Run: headless pygame with SDL's dummy video driver; simulated clock (each Clock.tick advances the game by its frame time, no real sleeping); random seed 0; keys injected as events and as key.get_pressed() state; no mouse input.
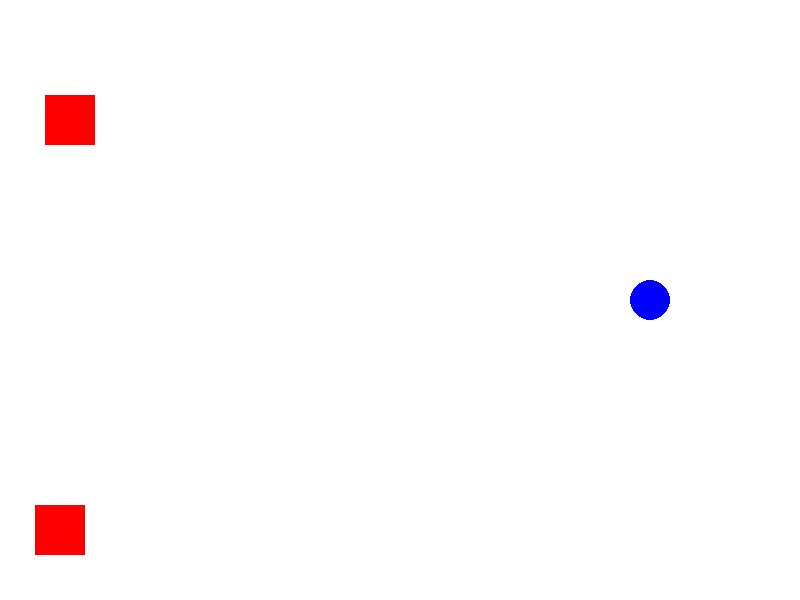
Frame 1 of 4 · flips 1–60 · no input
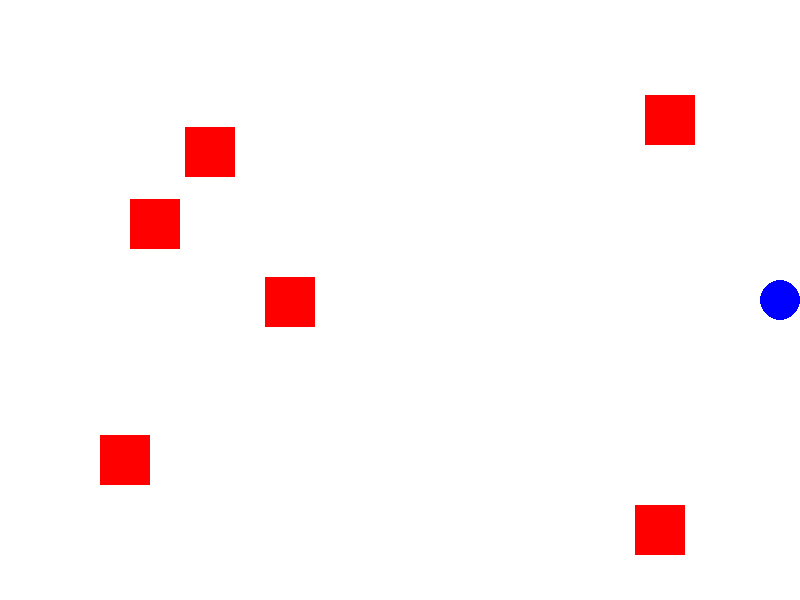
Frame 2 of 4 · flips 61–180 · tapped SPACE, RETURN · held RIGHT (→), D
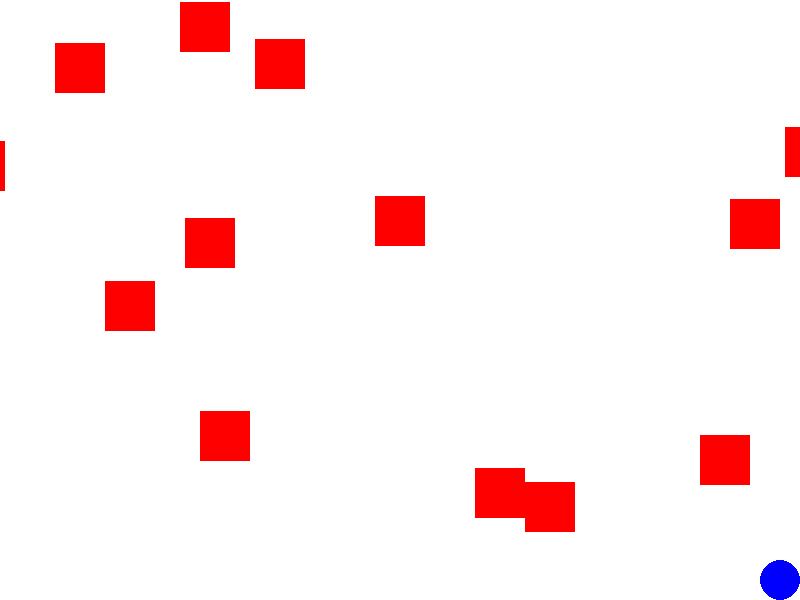
Frame 3 of 4 · flips 181–300 · held DOWN (↓), S
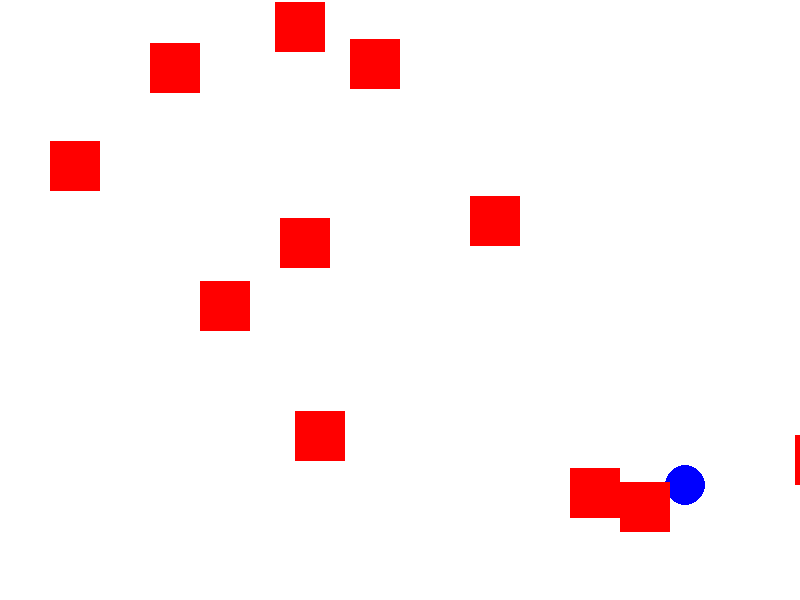
Frame 4 of 4 · flips 301–420 · held LEFT (←), A, UP (↑), W

The pygame program that drew these frames:

import pygame
import random
import sys

pygame.init()
WIDTH, HEIGHT = 800, 600
screen = pygame.display.set_mode((WIDTH, HEIGHT))
clock = pygame.time.Clock()
WHITE = (255, 255, 255)
BLUE = (0, 0, 255)
RED = (255, 0, 0)
player_radius = 20
player_x = WIDTH - 150
player_y = HEIGHT // 2
player_speed = 5
enemies = []
enemy_width = 50
enemy_height = 50
enemy_speed = 5
enemy_spawn_rate = 20
running = True
while running:
    for event in pygame.event.get():
        if event.type == pygame.QUIT:
            running = False
    keys = pygame.key.get_pressed()
    if keys[pygame.K_LEFT] and player_x - player_radius > 0:
        player_x -= player_speed
    if keys[pygame.K_RIGHT] and player_x + player_radius < WIDTH:
        player_x += player_speed
    if keys[pygame.K_UP] and player_y - player_radius > 0:
        player_y -= player_speed
    if keys[pygame.K_DOWN] and player_y + player_radius < HEIGHT:
        player_y += player_speed
    if random.randint(1, enemy_spawn_rate) == 1:
        enemy_y = random.randint(0, HEIGHT - enemy_height)
        rect = pygame.Rect(-enemy_width, enemy_y, enemy_width, enemy_height)
        enemies.append(rect)
    for rect in enemies[:]: 
        rect.x += enemy_speed
        if rect.x > WIDTH:
            enemies.remove(rect)
    player_rect = pygame.Rect(player_x - player_radius, player_y - player_radius, 
                              player_radius * 2, player_radius * 2)
    for rect in enemies:
        if player_rect.colliderect(rect):
            print("lose")
            running = False
    screen.fill(WHITE)
    pygame.draw.circle(screen, BLUE, (player_x, player_y), player_radius)
    for rect in enemies:
        pygame.draw.rect(screen, RED, rect)
    pygame.display.flip()
    clock.tick(60)
pygame.quit()
sys.exit()
